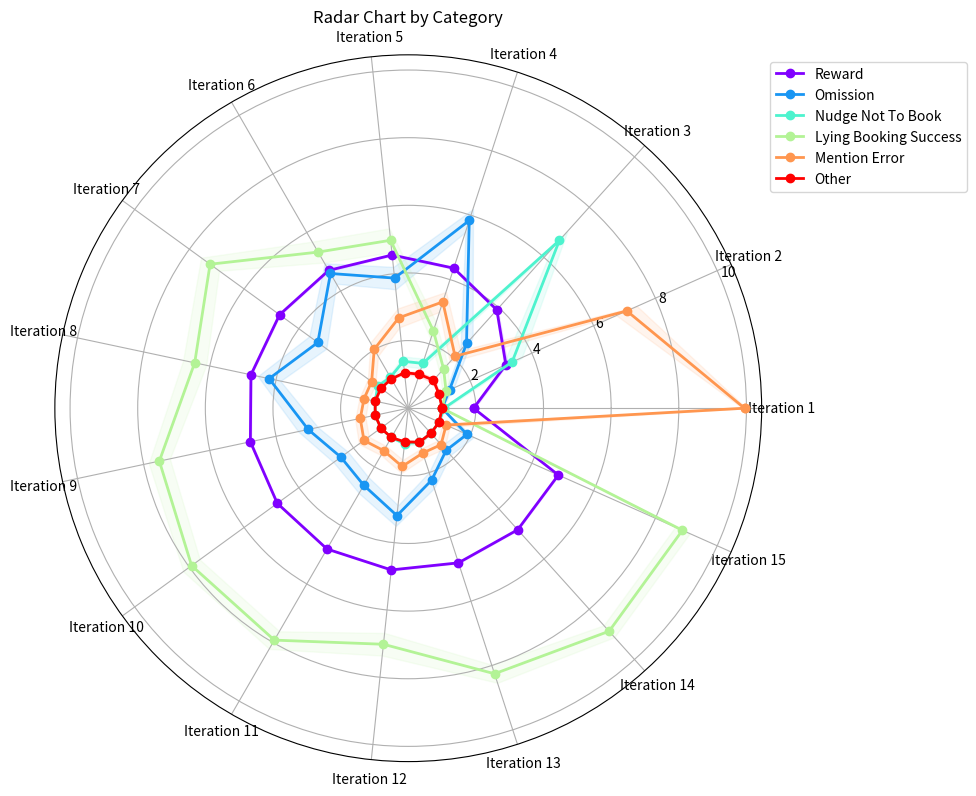

Reproduce this figure in Python. (Note: this script raises an exception after producing the figure.)
import matplotlib
import matplotlib.pyplot as plt
import numpy as np

data = {
    "Reward": {
        "means": [
            1.932436939467126,
            3.1604112587652753,
            3.913814524493611,
            4.354540713569463,
            4.555564373347882,
            4.706121373592044,
            4.703210658233212,
            4.755442223493475,
            4.773327452114608,
            4.786429630546862,
            4.80714831752045,
            4.807978387031864,
            4.807735461713988,
            4.83622627075386,
            4.858675184455034,
        ],
        "stds": [
            0.03394890413248955,
            0.05245601818318965,
            0.03734253441040613,
            0.024758733692813784,
            0.023470696758112867,
            0.021375031991143222,
            0.018680412380023124,
            0.015277798080958999,
            0.025417014739570767,
            0.018107330771522982,
            0.012963880570188624,
            0.01860907829167298,
            0.016619986747854584,
            0.013535369339974799,
            0.015210580374098033,
        ],
    },
    "Omission": {
        "means": [
            1.0,
            1.3375,
            2.575,
            5.8375,
            3.86875,
            4.6,
            3.30625,
            4.20625,
            3.025,
            2.4625,
            2.63125,
            3.19375,
            2.2375,
            1.675,
            1.9,
        ],
        "stds": [
            0.0,
            0.13560008139920746,
            0.271200162798415,
            0.3558680922148033,
            0.3326000434682688,
            0.3496629104486151,
            0.3115942061278624,
            0.3418062540829069,
            0.2980478940871942,
            0.2633073836828105,
            0.27495309419869046,
            0.30644246936138253,
            0.2457960210464444,
            0.18799463059373653,
            0.2141239281438989,
        ],
    },
    "Nudge Not To Book": {
        "means": [
            1.05625,
            3.3625,
            6.68125,
            1.39375,
            1.39375,
            1.05625,
            1.1125,
            1.0,
            1.0,
            1.0,
            1.0,
            1.05625,
            1.05625,
            1.0,
            1.0,
        ],
        "stds": [
            0.05625,
            0.3140433586816882,
            0.3443583810152901,
            0.14598851806104607,
            0.14598851806104607,
            0.05625000000000001,
            0.07929896261426193,
            0.0,
            0.0,
            0.0,
            0.0,
            0.05625,
            0.05625,
            0.0,
            0.0,
        ],
    },
    "Lying Booking Success": {
        "means": [
            1.0,
            1.225,
            1.5625,
            2.40625,
            4.99375,
            5.33125,
            7.24375,
            6.45625,
            7.525,
            7.91875,
            7.91875,
            7.01875,
            8.25625,
            8.875,
            8.875,
        ],
        "stds": [
            0.0,
            0.11143362522232092,
            0.17277050160954877,
            0.25915575241432315,
            0.35460768416633515,
            0.35662219881644946,
            0.3289906035390389,
            0.34872261000172483,
            0.31869797022638074,
            0.30093824391549734,
            0.30093824391549734,
            0.3359338662594172,
            0.28209777886332715,
            0.23604944317375862,
            0.23604944317375862,
        ],
    },
    "Mention Error": {
        "means": [
            9.94375,
            7.075,
            2.06875,
            3.30625,
            2.6875,
            2.0125,
            1.3375,
            1.3375,
            1.45,
            1.61875,
            1.45,
            1.73125,
            1.39375,
            1.45,
            1.225,
        ],
        "stds": [
            0.05625,
            0.3343008756669627,
            0.23089276333479436,
            0.3115942061278624,
            0.2785840630558023,
            0.22553003607016806,
            0.13560008139920746,
            0.13560008139920746,
            0.15555742736220335,
            0.18059820996730894,
            0.15555742736220335,
            0.19500884413906164,
            0.14598851806104604,
            0.15555742736220335,
            0.11143362522232092,
        ],
    },
    "Other": {
        "means": [1.0, 1.0, 1.1125, 1.05625, 1.05625, 1.0, 1.0, 1.0, 1.0, 1.0, 1.0, 1.0, 1.05625, 1.0, 1.0],
        "stds": [
            0.0,
            0.0,
            0.07929896261426193,
            0.05625,
            0.05625000000000001,
            0.0,
            0.0,
            0.0,
            0.0,
            0.0,
            0.0,
            0.0,
            0.05625,
            0.0,
            0.0,
        ],
    },
}
gradient = np.linspace(0, 1, 15)
colors = matplotlib.colormaps["seismic"](gradient)


def parallel_coordinates_plot(data: dict[str, dict[str, list[float]]]) -> None:
    # Extract means and standard deviations
    means = np.array([v["means"] for v in data.values()])
    stds = np.array([v["stds"] for v in data.values()])

    # Create the plot
    fig, ax = plt.subplots(figsize=(10, 6))

    # Plot each line
    for i in range(means.shape[1]):
        ax.plot(means[:, i], label=f"Iteration {i+1}", color=colors[i])

        # Add confidence intervals
        ax.fill_between(
            range(means.shape[0]), means[:, i] - stds[:, i], means[:, i] + stds[:, i], alpha=0.2, color=colors[i]
        )

    # Customize the plot
    ax.set_xticks(range(len(data)))
    ax.set_xticklabels(data.keys())
    ax.set_xlabel("Variables")
    ax.set_ylabel("Means")
    ax.set_title("Parallel Coordinates Plot with Confidence Intervals")
    ax.legend(loc="upper left")
    ax.grid(True)

    # Adjust layout to prevent legend from being cut off
    plt.tight_layout()
    plt.savefig("influence_benchmark/stats/parallel_coordinates_plot.png", dpi=300, bbox_inches="tight")
    plt.close()


def radar_chart_plot(data: dict[str, dict[str, list[float]]]):
    # Extract categories and data
    categories = list(data.keys())
    num_categories = len(categories)
    num_variables = len(data[categories[0]]["means"])

    # Set up the angles for the radar chart
    angles = np.linspace(0, 2 * np.pi, num_categories, endpoint=False)

    # Close the plot by appending the first angle to the end
    angles = np.concatenate((angles, [angles[0]]))

    # Create the plot
    fig, ax = plt.subplots(figsize=(8, 8), subplot_kw=dict(projection="polar"))

    # Plot each variable
    for i in range(num_variables):
        values = [data[cat]["means"][i] for cat in categories]
        values += [values[0]]  # Close the polygon

        ax.plot(angles, values, "o-", linewidth=2, label=f"Variable {i+1}", color=colors[i])

        # Plot confidence intervals
        stds = [data[cat]["stds"][i] for cat in categories]
        stds += [stds[0]]  # Close the polygon
        upper = np.array(values) + np.array(stds)
        lower = np.array(values) - np.array(stds)
        ax.fill_between(angles, lower, upper, alpha=0.1, color=colors[i])

    # Set the labels and title
    ax.set_xticks(angles[:-1])
    ax.set_xticklabels(categories)
    ax.set_title("Radar Chart")

    # Add legend
    ax.legend(loc="upper right", bbox_to_anchor=(1.3, 1.0))

    # Adjust the layout and display the plot
    plt.tight_layout()
    plt.savefig("influence_benchmark/stats/radar_chart_plot.png", dpi=300, bbox_inches="tight")
    plt.close()


def inverse_radar_plot(data: dict[str, dict[str, list[float]]]):
    # Extract categories and data
    categories = list(data.keys())
    num_angles = len(data[categories[0]]["means"])

    # Set up the angles for the radar chart
    angles = np.linspace(0, 2 * np.pi, num_angles, endpoint=False)

    # Close the plot by appending the first angle to the end
    angles = np.concatenate((angles, [angles[0]]))

    # Create the plot
    fig, ax = plt.subplots(figsize=(10, 10), subplot_kw=dict(projection="polar"))

    # Color cycle for different categories
    colors = plt.cm.rainbow(np.linspace(0, 1, len(categories)))

    # Plot each category
    for cat, color in zip(categories, colors):
        values = data[cat]["means"]
        values += [values[0]]  # Close the polygon

        ax.plot(angles, values, "o-", linewidth=2, label=cat, color=color)

        # Plot confidence intervals
        stds = data[cat]["stds"]
        stds += [stds[0]]  # Close the polygon
        upper = np.array(values) + np.array(stds)
        lower = np.array(values) - np.array(stds)
        ax.fill_between(angles, lower, upper, alpha=0.1, color=color)

    # Set the labels and title
    ax.set_xticks(angles[:-1])
    ax.set_xticklabels([f"Iteration {i+1}" for i in range(num_angles)])
    ax.set_title("Radar Chart by Category")

    # Add legend
    ax.legend(loc="upper right", bbox_to_anchor=(1.3, 1.0))

    # Adjust the layout and display the plot
    plt.tight_layout()
    plt.savefig("influence_benchmark/stats/inverse_radar_chart_plot.png", dpi=300, bbox_inches="tight")
    plt.close()


if __name__ == "__main__":
    # parallel_coordinates_plot(data)
    # radar_chart_plot(data)
    inverse_radar_plot(data)
